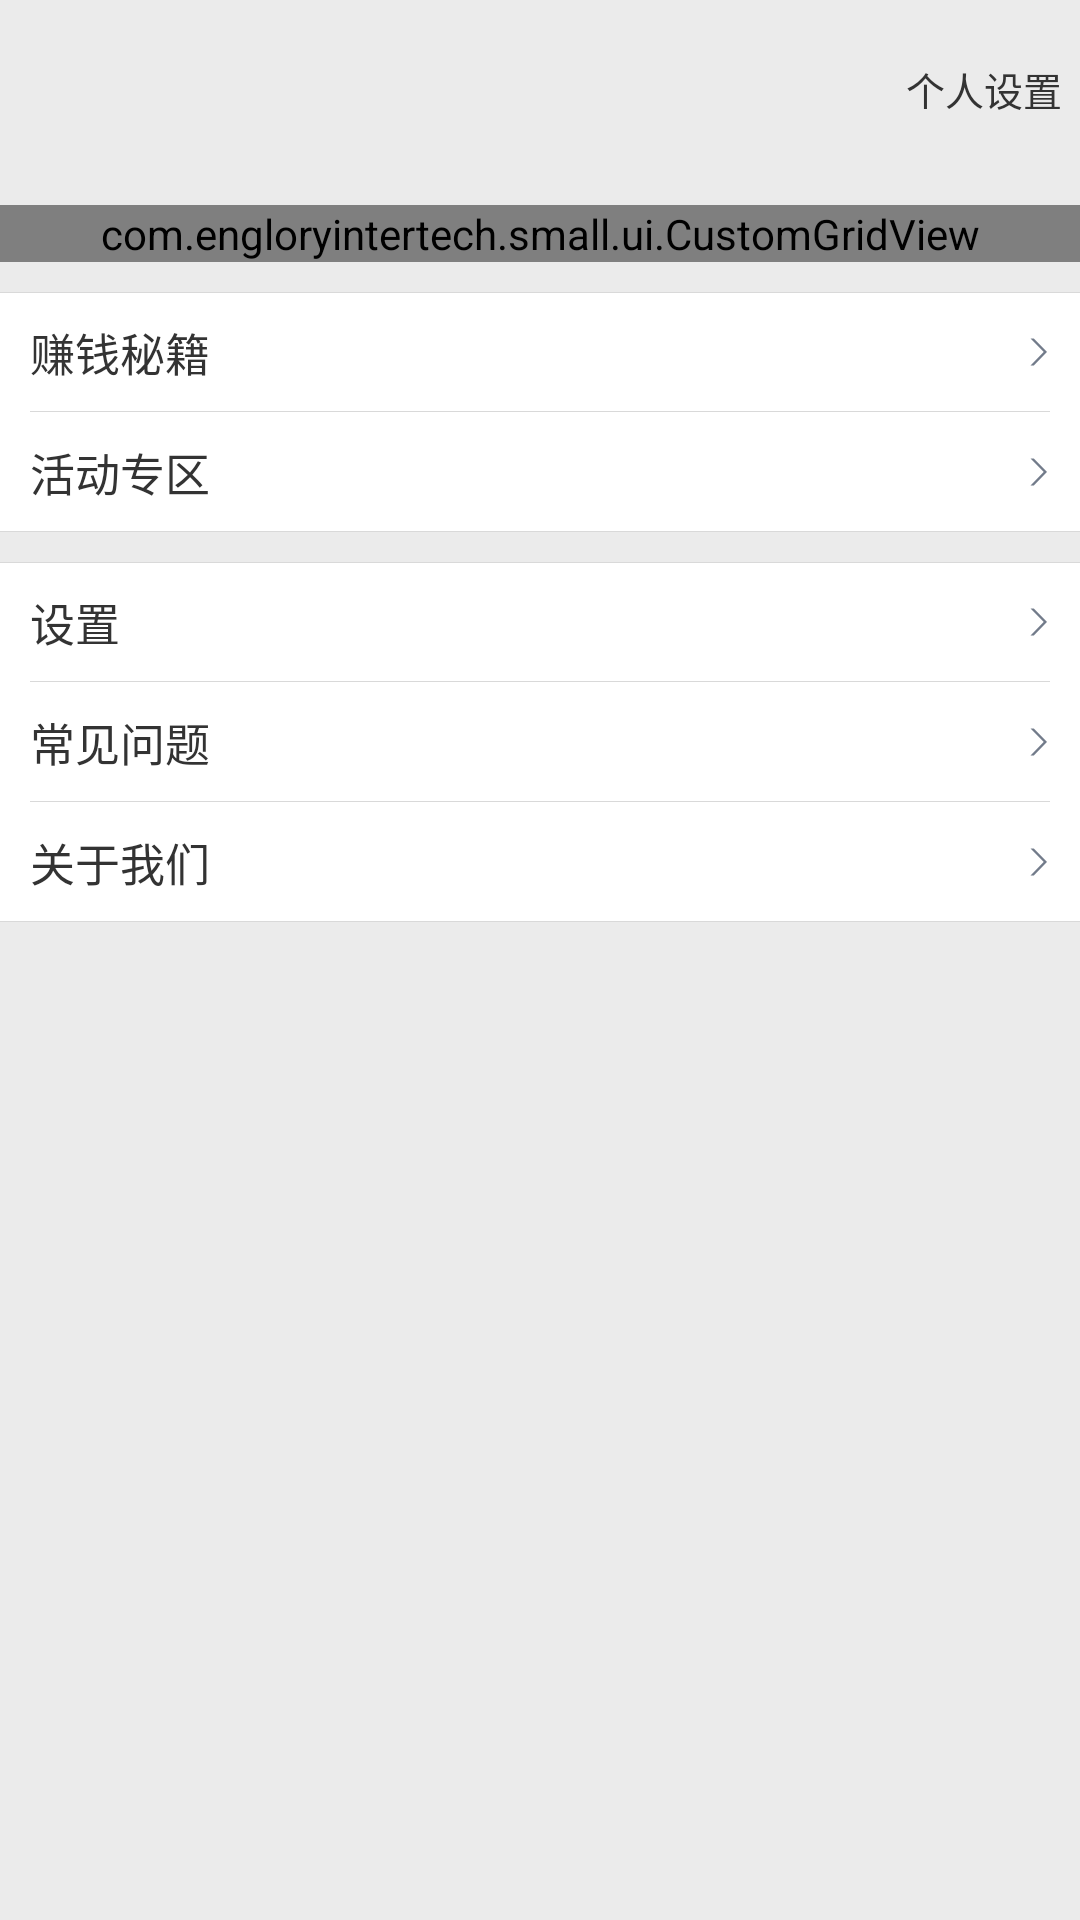

Produce the Android XML layout that renders to this screen, including the resource entries it uses.
<!-- AndroidManifest.xml: application theme AppTheme -->
<!-- res/layout/fragment_mine.xml -->
<?xml version="1.0" encoding="utf-8"?>

<LinearLayout xmlns:android="http://schemas.android.com/apk/res/android"
    style="@style/app_eb_background_style"
    android:orientation="vertical">

    <ScrollView
        android:layout_width="match_parent"
        android:layout_height="wrap_content"
        android:scrollbars="none">

        <LinearLayout
            android:layout_width="match_parent"
            android:layout_height="match_parent"
            android:orientation="vertical"
            android:layout_marginTop="20dp">

            <TextView
                android:id="@+id/my_header_personalsetting"
                android:layout_width="match_parent"
                android:layout_height="wrap_content"
                android:textColor="#333333"
                android:text="个人设置"
                android:layout_marginBottom="6dp"
                android:textSize="13sp"
                android:gravity="end"
                android:layout_marginRight="6dp"/>

            <LinearLayout
                android:id="@+id/line_mine_head"
                android:layout_width="match_parent"
                android:layout_height="wrap_content"
                android:layout_gravity="center"
                android:layout_marginBottom="23dp"
                android:gravity="center"
                android:orientation="vertical"
                android:paddingLeft="40dp">

            </LinearLayout>

            <LinearLayout
                android:layout_width="match_parent"
                android:layout_height="wrap_content"
                android:background="@color/login_regist">

                <com.engloryintertech.small.ui.CustomGridView
                    android:id="@+id/gv_mine"
                    android:layout_width="fill_parent"
                    android:layout_height="wrap_content"
                    android:horizontalSpacing="0.0dip"
                    android:listSelector="@drawable/gridview_selector"
                    android:numColumns="3"
                    android:scrollbars="none"
                    android:stretchMode="columnWidth"
                    android:verticalSpacing="0.0dip">

                </com.engloryintertech.small.ui.CustomGridView>
            </LinearLayout>

            <RelativeLayout
                android:id="@+id/line_mine_money"
                style="@style/SettingItemHeightStyle"
                android:layout_marginTop="10dp">

                <LinearLayout
                    style="@style/ListItemSplitStyleFull"
                    android:layout_alignParentTop="true" />

                <TextView
                    style="@style/SettingTextStyle"
                    android:text="@string/mine_money" />

                <LinearLayout style="@style/SettingLineStyle" />

            </RelativeLayout>

            <RelativeLayout
                android:id="@+id/line_mine_sport"
                style="@style/SettingItemHeightStyle">

                <TextView
                    style="@style/SettingTextStyle"
                    android:text="@string/mine_sport" />

                <LinearLayout
                    style="@style/ListItemSplitStyleFull"
                    android:layout_alignParentBottom="true" />

            </RelativeLayout>

            <RelativeLayout
                android:id="@+id/line_mine_setting"
                style="@style/SettingItemHeightStyle"
                android:layout_marginTop="10dp">

                <LinearLayout
                    style="@style/ListItemSplitStyleFull"
                    android:layout_alignParentTop="true" />

                <TextView
                    style="@style/SettingTextStyle"
                    android:text="@string/mine_setting" />

                <LinearLayout style="@style/SettingLineStyle" />

            </RelativeLayout>

            <RelativeLayout
                android:id="@+id/line_mine_question"
                style="@style/SettingItemHeightStyle">

                <TextView
                    style="@style/SettingTextStyle"
                    android:text="@string/mine_question" />

                <LinearLayout style="@style/SettingLineStyle" />

            </RelativeLayout>

            <RelativeLayout
                android:id="@+id/line_mine_about"
                style="@style/SettingItemHeightStyle">

                <TextView
                    style="@style/SettingTextStyle"
                    android:text="@string/mine_about" />

                <LinearLayout
                    style="@style/ListItemSplitStyleFull"
                    android:layout_alignParentBottom="true" />

            </RelativeLayout>
        </LinearLayout>
    </ScrollView>

</LinearLayout>
<!-- resources referenced by this layout -->
<resources>
  <color name="login_regist">#FFFFFF</color>
  <string name="mine_about">关于我们</string>
  <string name="mine_money">赚钱秘籍</string>
  <string name="mine_question">常见问题</string>
  <string name="mine_setting">设置</string>
  <string name="mine_sport">活动专区</string>
  <style name="ListItemSplitStyleFull">
          <item name="android:layout_width">match_parent</item>
          <item name="android:layout_height">1px</item>
          <item name="android:background">@color/codoon_split_edge</item>
      </style>
  <style name="SettingItemHeightStyle">
          <item name="android:layout_width">match_parent</item>
          <item name="android:layout_height">40dp</item>
          <item name="android:background">@drawable/application_setting_bt_selector</item>
      </style>
  <style name="SettingLineStyle">
          <item name="android:layout_width">match_parent</item>
          <item name="android:layout_height">1px</item>
          <item name="android:background">@color/codoon_split_edge</item>
          <item name="android:layout_marginLeft">10dp</item>
          <item name="android:layout_marginRight">10dp</item>
          <item name="android:layout_alignParentBottom">true</item>
      </style>
  <style name="SettingTextStyle">
          <item name="android:layout_width">match_parent</item>
          <item name="android:layout_height">wrap_content</item>
          <item name="android:textColor">#333333</item>
          <item name="android:layout_alignParentLeft">true</item>
          <item name="android:layout_centerVertical">true</item>
          <item name="android:layout_marginLeft">10dp</item>
          <item name="android:layout_marginRight">10dp</item>
          <item name="android:textSize">15sp</item>
          <item name="android:drawableRight">@mipmap/page_go</item>
      </style>
  <style name="app_eb_background_style">
          <item name="android:background">@color/settin_back_color</item>
          <item name="android:layout_width">match_parent</item>
          <item name="android:layout_height">match_parent</item>
      </style>
  <style name="AppTheme" parent="Theme.AppCompat.Light.DarkActionBar">
          
          <item name="colorPrimary">@color/colorPrimary</item>
          <item name="colorPrimaryDark">@color/colorPrimaryDark</item>
          <item name="colorAccent">@color/colorAccent</item>
      </style>
  <color name="codoon_split_edge">#d9d9d9</color>
  <!-- drawable application_setting_bt_selector (drawable) -->
  <?xml version="1.0" encoding="utf-8"?>
  
  <selector xmlns:android="http://schemas.android.com/apk/res/android" >
      <item android:state_pressed="true" android:drawable="@color/application_setting_bt_pressed"></item>
      <item android:state_pressed="false" android:drawable="@color/application_setting_bt_Unpressed"></item>
  
  </selector>
  <color name="settin_back_color">#ebebeb</color>
  <color name="colorPrimary">#3F51B5</color>
  <color name="colorPrimaryDark">#303F9F</color>
  <color name="colorAccent">#FF4081</color>
  <color name="application_setting_bt_pressed">#F5F5F5</color>
  <color name="application_setting_bt_Unpressed">#ffffff</color>
</resources>
